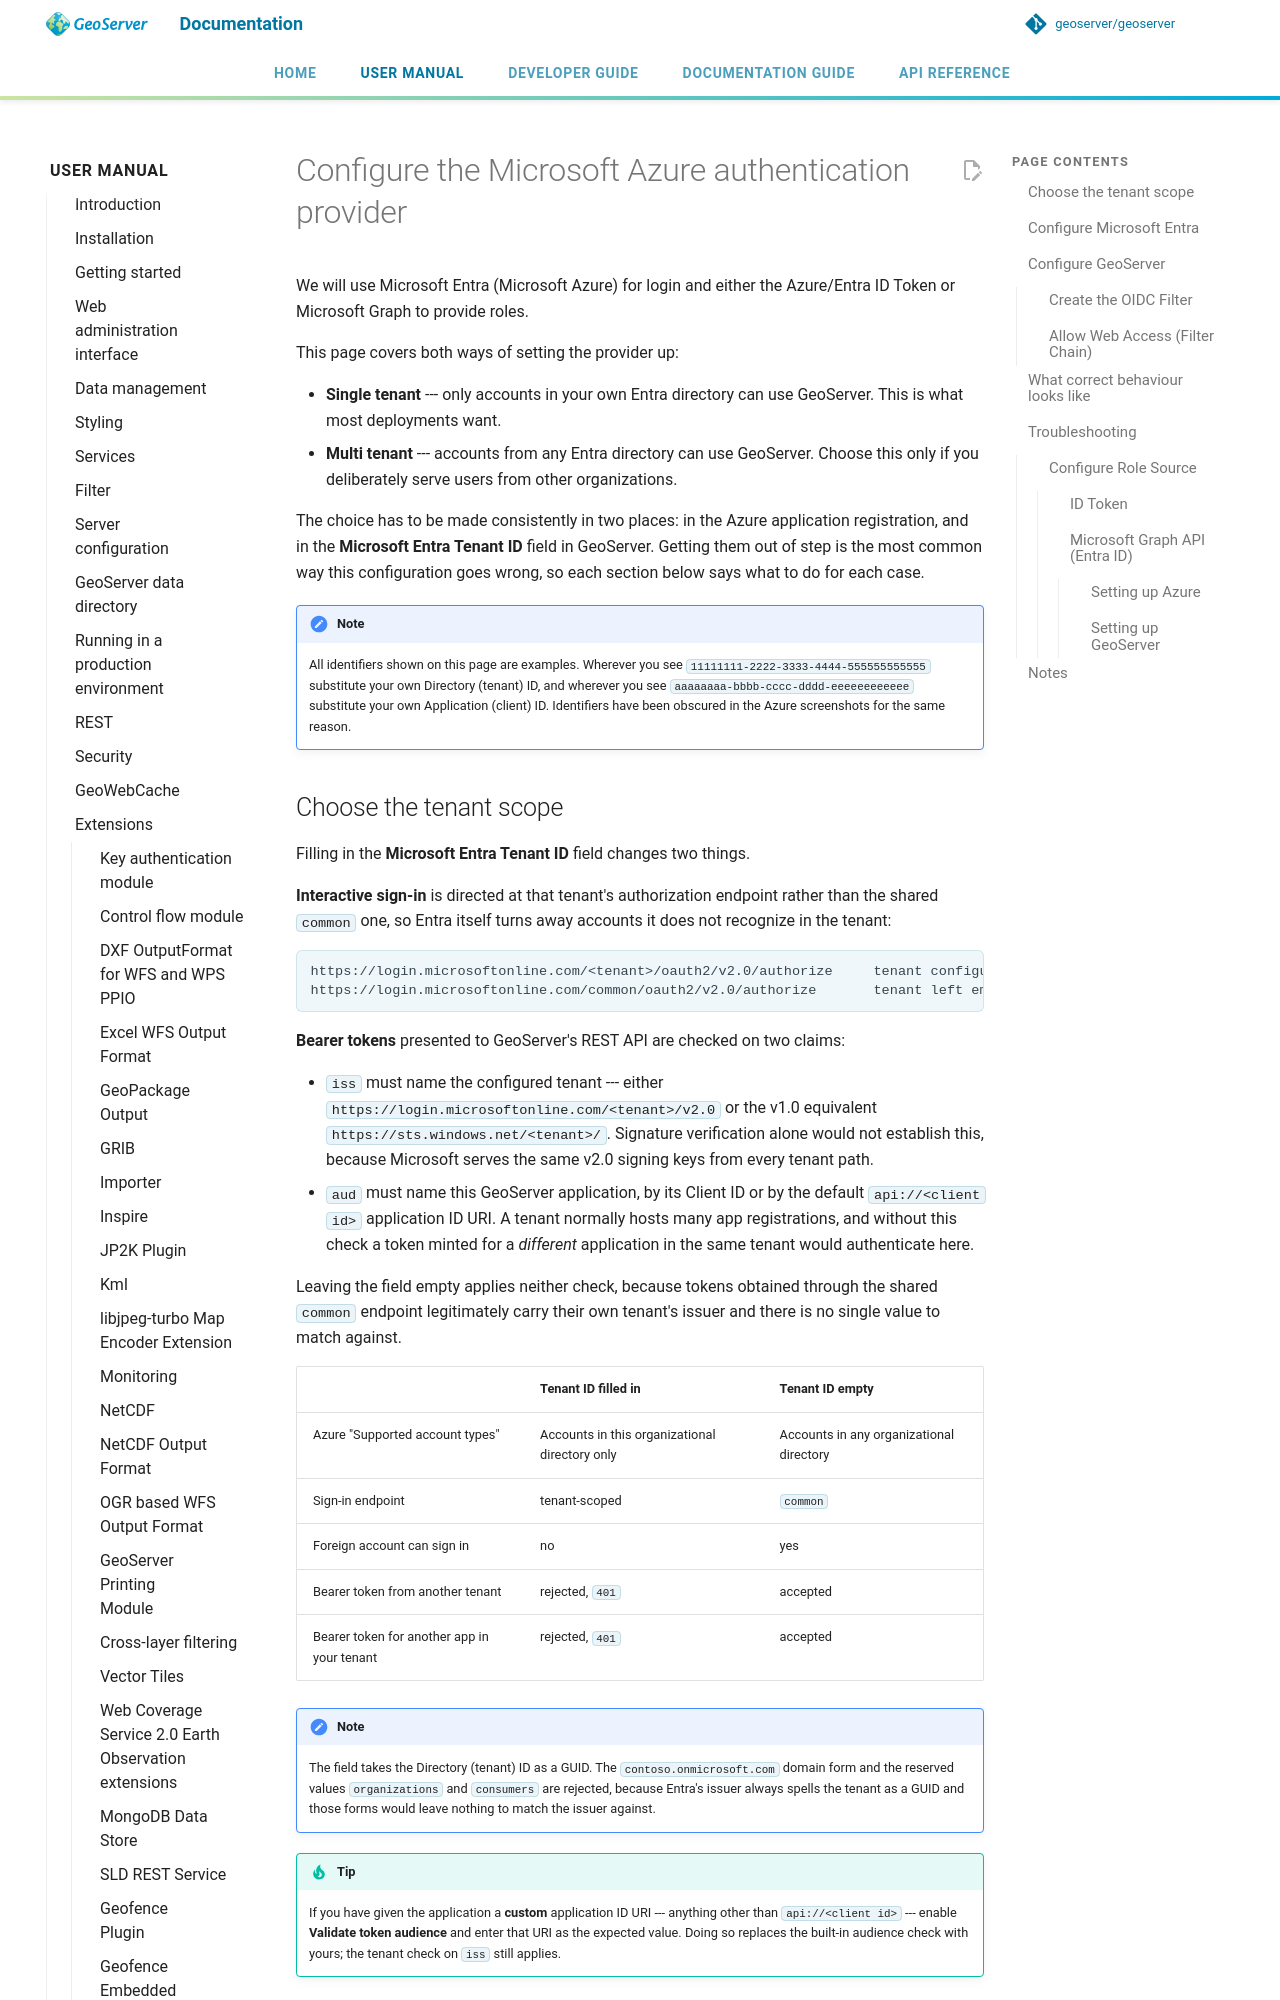

repository: geoserver/geoserver · page: 3.0.x/en/user/extensions/oidc/oauth2/azure/index.html · generator: mkdocs

# Configure the Microsoft Azure authentication provider

We will use Microsoft Entra (Microsoft Azure) for login and either the Azure/Entra ID Token or Microsoft Graph to provide roles.

This page covers both ways of setting the provider up:

* **Single tenant** --- only accounts in your own Entra directory can use GeoServer. This is what most deployments want.
* **Multi tenant** --- accounts from any Entra directory can use GeoServer. Choose this only if you deliberately serve users from other organizations.

The choice has to be made consistently in two places: in the Azure application registration, and in the **Microsoft Entra Tenant ID** field in GeoServer. Getting them out of step is the most common way this configuration goes wrong, so each section below says what to do for each case.

!!! note
    All identifiers shown on this page are examples. Wherever you see `11111111-2222-3333-4444-555555555555` substitute your own Directory (tenant) ID, and wherever you see `aaaaaaaa-bbbb-cccc-dddd-eeeeeeeeeeee` substitute your own Application (client) ID. Identifiers have been obscured in the Azure screenshots for the same reason.
